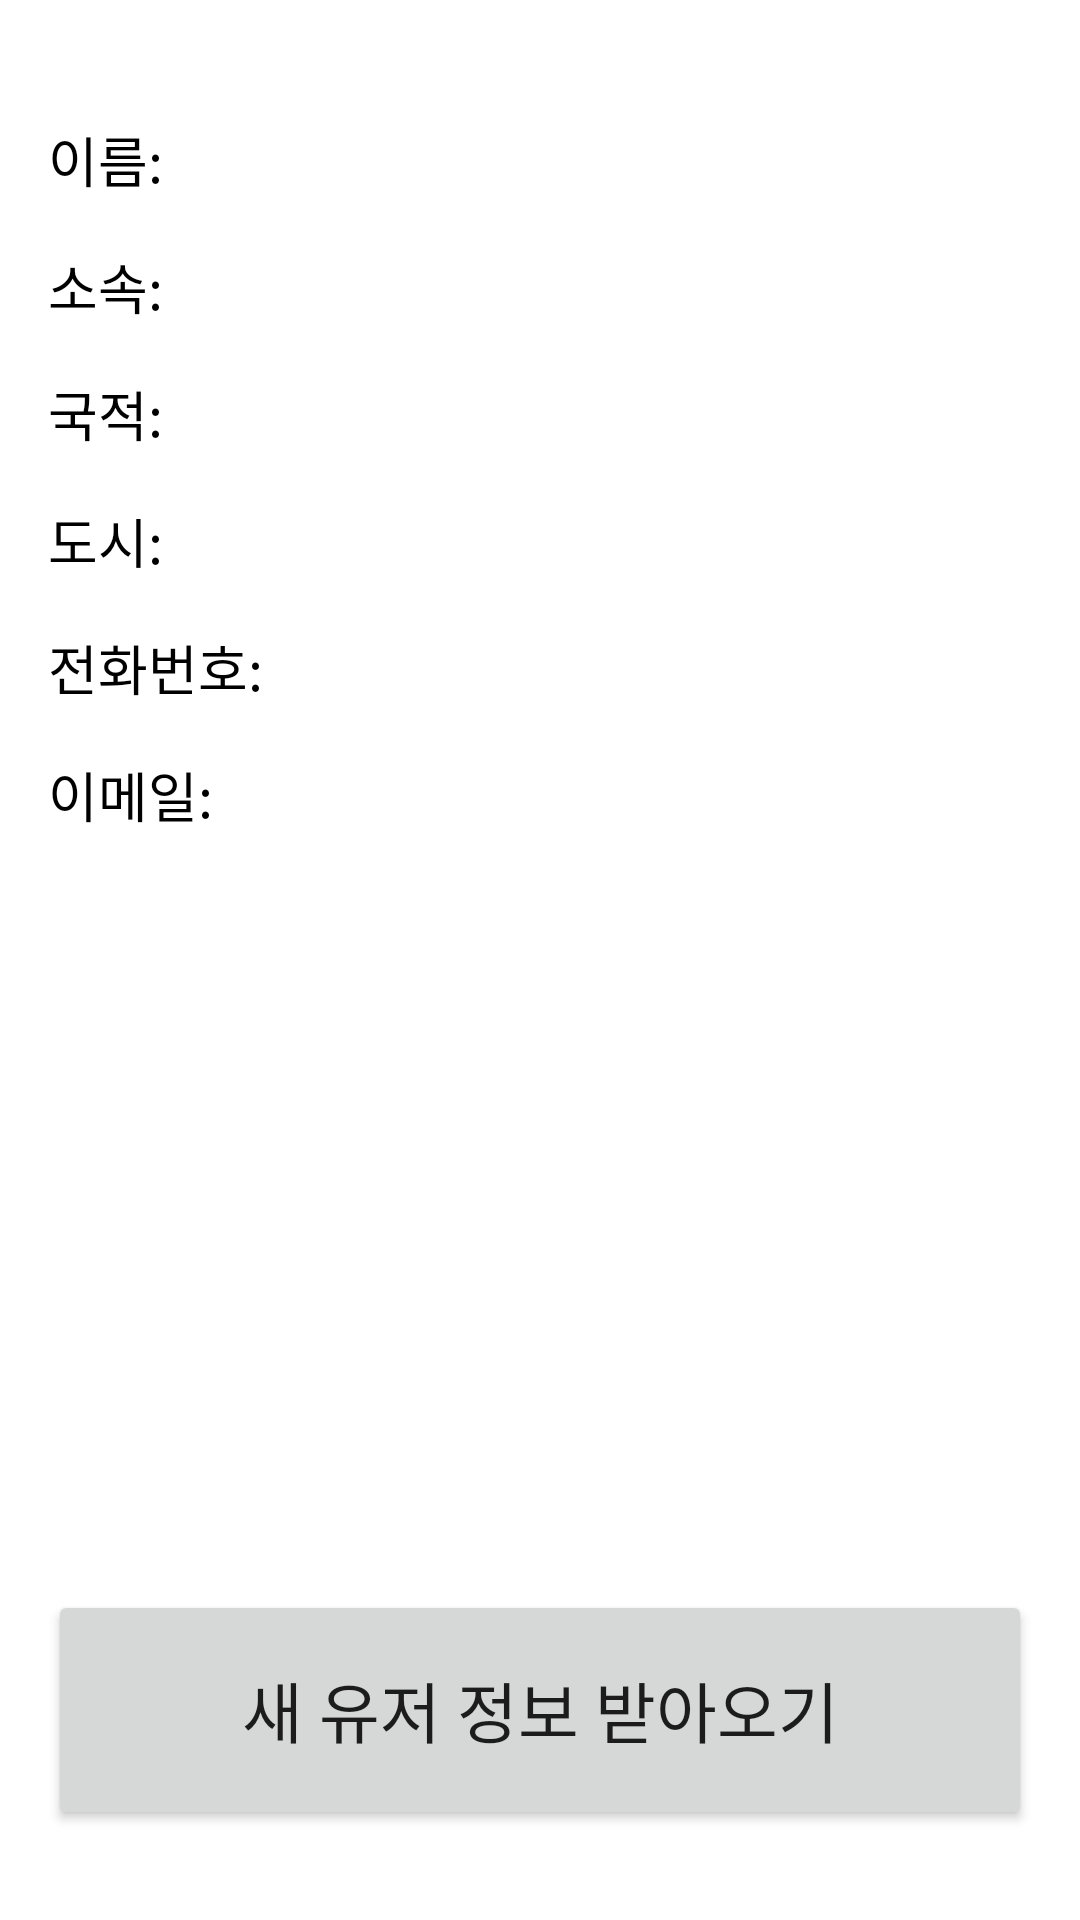

Produce the Android XML layout that renders to this screen, including the resource entries it uses.
<!-- AndroidManifest.xml: application theme Theme.RandomUserBusinessCard -->
<!-- res/layout/activity_main.xml -->
<?xml version="1.0" encoding="utf-8"?>
<layout xmlns:android="http://schemas.android.com/apk/res/android"
    xmlns:app="http://schemas.android.com/apk/res-auto"
    xmlns:tools="http://schemas.android.com/tools">

    <data>

        <variable
            name="vm"
            type="com.munny.randomuserbusinesscard.ui.main.MainViewModel" />
    </data>

    <androidx.constraintlayout.widget.ConstraintLayout
        android:layout_width="match_parent"
        android:layout_height="match_parent"
        tools:context=".ui.main.MainActivity">

        <androidx.constraintlayout.widget.Guideline
            android:id="@+id/gl_start"
            android:layout_width="wrap_content"
            android:layout_height="wrap_content"
            android:orientation="vertical"
            app:layout_constraintGuide_begin="16dp" />

        <androidx.constraintlayout.widget.Guideline
            android:id="@+id/gl_end"
            android:layout_width="wrap_content"
            android:layout_height="wrap_content"
            android:orientation="vertical"
            app:layout_constraintGuide_end="16dp" />

        <TextView
            android:id="@+id/tv_name"
            android:layout_width="wrap_content"
            android:layout_height="wrap_content"
            android:layout_marginTop="40dp"
            android:text="이름: "
            android:textColor="@color/black"
            android:textSize="18sp"
            app:layout_constraintStart_toStartOf="@id/gl_start"
            app:layout_constraintTop_toTopOf="parent" />

        <TextView
            android:layout_width="wrap_content"
            android:layout_height="wrap_content"
            android:textColor="@color/black"
            android:textSize="18sp"
            app:layout_constraintStart_toEndOf="@id/tv_name"
            app:layout_constraintTop_toTopOf="@id/tv_name"
            tools:text="이름이름이름" />

        <TextView
            android:id="@+id/tv_company"
            android:layout_width="wrap_content"
            android:layout_height="wrap_content"
            android:layout_marginTop="16dp"
            android:text="소속: "
            android:textColor="@color/black"
            android:textSize="18sp"
            app:layout_constraintStart_toStartOf="@id/tv_name"
            app:layout_constraintTop_toBottomOf="@id/tv_name" />

        <TextView
            android:layout_width="wrap_content"
            android:layout_height="wrap_content"
            android:textColor="@color/black"
            android:textSize="18sp"
            app:layout_constraintStart_toEndOf="@id/tv_company"
            app:layout_constraintTop_toTopOf="@id/tv_company"
            tools:text="회사회사회사" />

        <TextView
            android:id="@+id/tv_country"
            android:layout_width="wrap_content"
            android:layout_height="wrap_content"
            android:layout_marginTop="16dp"
            android:text="국적: "
            android:textColor="@color/black"
            android:textSize="18sp"
            app:layout_constraintStart_toStartOf="@id/tv_company"
            app:layout_constraintTop_toBottomOf="@id/tv_company" />

        <TextView
            android:layout_width="wrap_content"
            android:layout_height="wrap_content"
            android:textColor="@color/black"
            android:textSize="18sp"
            app:layout_constraintStart_toEndOf="@id/tv_country"
            app:layout_constraintTop_toTopOf="@id/tv_country"
            tools:text="국적국적국적" />

        <TextView
            android:id="@+id/tv_city"
            android:layout_width="wrap_content"
            android:layout_height="wrap_content"
            android:layout_marginTop="16dp"
            android:text="도시: "
            android:textColor="@color/black"
            android:textSize="18sp"
            app:layout_constraintStart_toStartOf="@id/tv_country"
            app:layout_constraintTop_toBottomOf="@id/tv_country" />

        <TextView
            android:layout_width="wrap_content"
            android:layout_height="wrap_content"
            android:textColor="@color/black"
            android:textSize="18sp"
            app:layout_constraintStart_toEndOf="@id/tv_city"
            app:layout_constraintTop_toTopOf="@id/tv_city"
            tools:text="도시도시도시" />

        <TextView
            android:id="@+id/tv_phone"
            android:layout_width="wrap_content"
            android:layout_height="wrap_content"
            android:layout_marginTop="16dp"
            android:text="전화번호: "
            android:textColor="@color/black"
            android:textSize="18sp"
            app:layout_constraintStart_toStartOf="@id/tv_city"
            app:layout_constraintTop_toBottomOf="@id/tv_city" />

        <TextView
            android:layout_width="wrap_content"
            android:layout_height="wrap_content"
            android:textColor="@color/black"
            android:textSize="18sp"
            app:layout_constraintStart_toEndOf="@id/tv_phone"
            app:layout_constraintTop_toTopOf="@id/tv_phone"
            tools:text="전화번호전화번호" />

        <TextView
            android:id="@+id/tv_email"
            android:layout_width="wrap_content"
            android:layout_height="wrap_content"
            android:layout_marginTop="16dp"
            android:text="이메일: "
            android:textColor="@color/black"
            android:textSize="18sp"
            app:layout_constraintStart_toStartOf="@id/tv_phone"
            app:layout_constraintTop_toBottomOf="@id/tv_phone" />

        <TextView
            android:layout_width="wrap_content"
            android:layout_height="wrap_content"
            android:textColor="@color/black"
            android:textSize="18sp"
            app:layout_constraintStart_toEndOf="@id/tv_email"
            app:layout_constraintTop_toTopOf="@id/tv_email"
            tools:text="이멜이멜이멜" />

        <Button
            android:layout_width="0dp"
            android:layout_height="80dp"
            android:layout_marginBottom="30dp"
            android:text="새 유저 정보 받아오기"
            android:textSize="22sp"
            app:layout_constraintBottom_toBottomOf="parent"
            app:layout_constraintEnd_toEndOf="@id/gl_end"
            app:layout_constraintStart_toStartOf="@id/gl_start" />

    </androidx.constraintlayout.widget.ConstraintLayout>
</layout>
<!-- resources referenced by this layout -->
<resources>
  <style name="Theme.RandomUserBusinessCard" parent="Theme.MaterialComponents.DayNight.DarkActionBar">
          
          <item name="colorPrimary">@color/purple_500</item>
          <item name="colorPrimaryVariant">@color/purple_700</item>
          <item name="colorOnPrimary">@color/white</item>
          
          <item name="colorSecondary">@color/teal_200</item>
          <item name="colorSecondaryVariant">@color/teal_700</item>
          <item name="colorOnSecondary">@color/black</item>
          
          <item name="android:statusBarColor" tools:targetApi="l">?attr/colorPrimaryVariant</item>
          
      </style>
  <!-- not gathered from this repository: default colours our renderer supplied (Android Studio template values) -->
  <color name="purple_500">#FF6200EE</color>
  <color name="purple_700">#FF3700B3</color>
  <color name="teal_200">#FF03DAC5</color>
  <color name="teal_700">#FF018786</color>
  <color name="black">#FF000000</color>
  <color name="white">#FFFFFFFF</color>
</resources>
